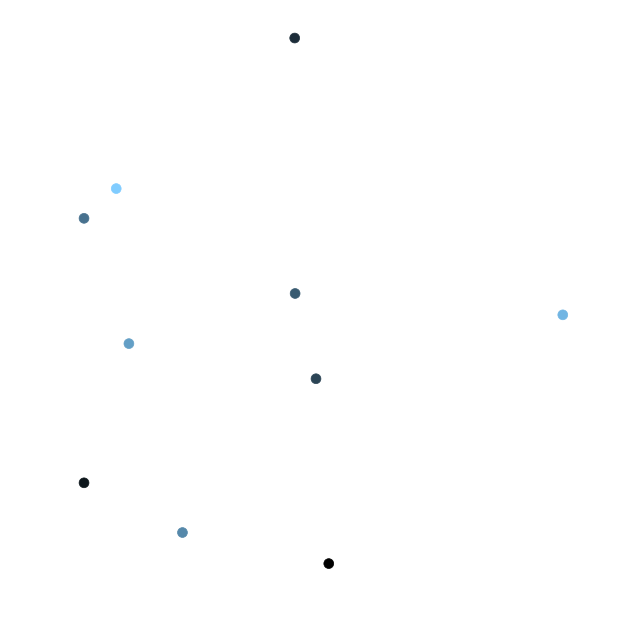

The matplotlib source for this figure:
# https://blog.csdn.net/theonegis/article/details/51037850
# http://www.labri.fr/perso/nrougier/teaching/matplotlib/
# https://matplotlib.org/api/animation_api.html

''' This file is used to generate animation'''

import numpy as np
from matplotlib import pyplot as plt
from matplotlib import animation

SIZE_MIN = 50
SIZE_MAX = 50 ** 2
NS = 10

pos = np.random.uniform(0, 1, (NS, 2))
color = np.ones((NS, 4)) * (0, 0, 0, 1)
color[:,0] = np.linspace(0, 0.5, NS)
color[:,1] = np.linspace(0, 0.8, NS)
color[:,2] = np.linspace(0, 1, NS)

fig = plt.figure(num = "Bike Simulation", figsize=(6,6), facecolor='white')

def init():
    global size, scat #, line

    # New axis over the whole figure, no frame and a 1:1 aspect ratio
    ax = fig.add_axes([0, 0, 1, 1], frameon = False, aspect = 1)

    # Ring sizes
    size = np.linspace(SIZE_MIN, SIZE_MAX, NS)

    # Scatter plot
    scat = ax.scatter(pos[:,0], pos[:,1], s=size, lw=0.5, edgecolors=color, facecolors=color)
    # line = ax.plot([1,1],[0,np.cos(1)], color ='red', linewidth=1.5, linestyle="--")

    # Ensure limits are [0,1] and remove ticks
    ax.set_xlim(0, 1), ax.set_xticks([])
    ax.set_ylim(0, 1), ax.set_yticks([])

def update(frame):
    global size

    # Each ring is made larger
    size += (SIZE_MAX - SIZE_MIN) / NS

    # Reset specific ring
    # i = frame % NS
    # size[i] = SIZE_MIN
    if frame % 50 == 0:
        for i in range(NS):
            size[i] = SIZE_MIN

    # Update scatter object
    scat.set_edgecolors(color)
    scat.set_sizes(size)
    scat.set_offsets(pos)

    # Return the modified object
    return scat,

def showAnimation():
    init()
    anim = animation.FuncAnimation(fig, update, interval = 50, blit = True, frames = 200)
    plt.show()

def main():
    showAnimation()

if __name__ == '__main__':
    main()